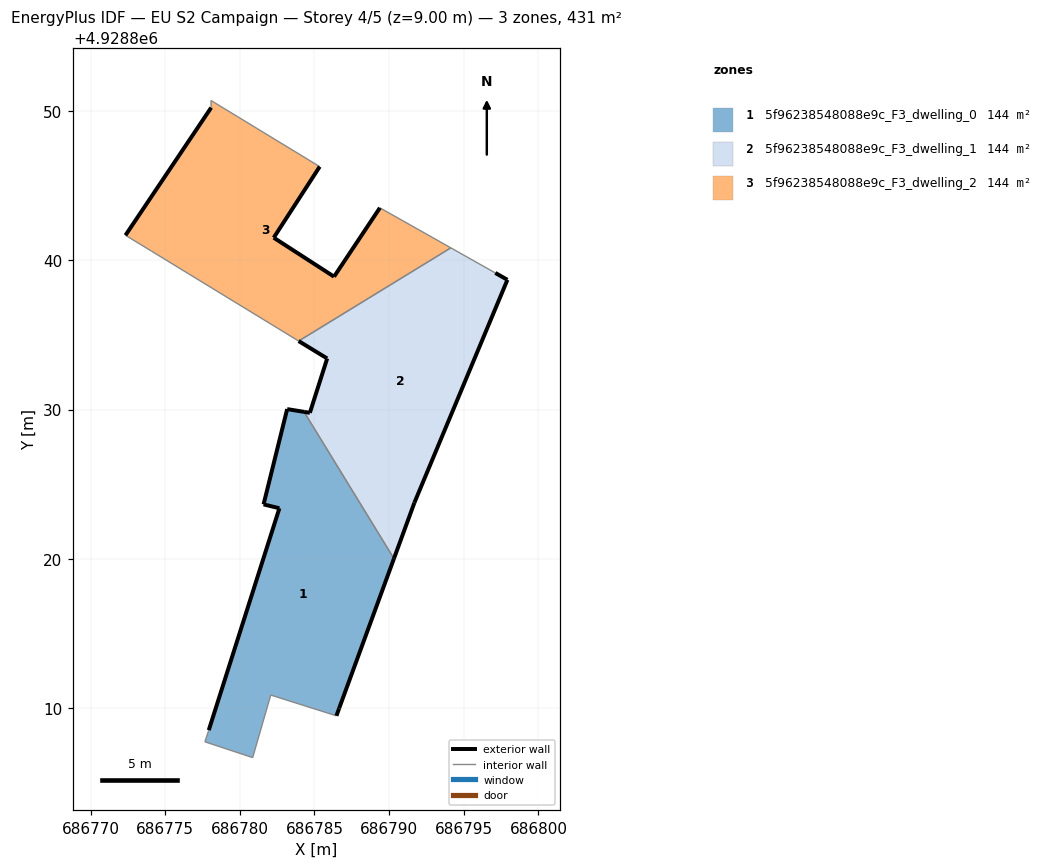
=== STOREY PLAN SPEC (per zone: floor XY polygon, exterior-wall plan segments, windows/doors) ===
zone 1: 5f96238548088e9c_F3_dwelling_0  (143.7 m²)
  floor: (686786.47, 4928809.49) (686786.65, 4928809.99) (686790.32, 4928820.02) (686784.30, 4928829.84) (686783.17, 4928830.03) (686781.59, 4928823.65) (686782.65, 4928823.39) (686777.92, 4928808.53) (686777.66, 4928807.75) (686780.86, 4928806.69) (686782.07, 4928810.88)
  exterior wall: (686790.32, 4928820.02) – (686786.65, 4928809.99)  [10.7 m]
  exterior wall: (686786.65, 4928809.99) – (686786.47, 4928809.49)  [0.5 m]
  exterior wall: (686777.92, 4928808.53) – (686782.65, 4928823.39)  [15.6 m]
  exterior wall: (686782.65, 4928823.39) – (686781.59, 4928823.65)  [1.1 m]
  exterior wall: (686781.59, 4928823.65) – (686783.17, 4928830.03)  [6.6 m]
  exterior wall: (686783.17, 4928830.03) – (686784.30, 4928829.84)  [1.1 m]
  interior walls: 5
zone 2: 5f96238548088e9c_F3_dwelling_1  (143.7 m²)
  floor: (686791.69, 4928823.76) (686797.92, 4928838.69) (686797.11, 4928839.15) (686794.13, 4928840.83) (686783.94, 4928834.58) (686785.85, 4928833.42) (686784.69, 4928829.78) (686784.30, 4928829.84) (686790.32, 4928820.02)
  exterior wall: (686785.85, 4928833.42) – (686783.94, 4928834.58)  [2.2 m]
  exterior wall: (686797.11, 4928839.15) – (686797.92, 4928838.69)  [0.9 m]
  exterior wall: (686797.92, 4928838.69) – (686791.69, 4928823.76)  [16.2 m]
  exterior wall: (686791.69, 4928823.76) – (686790.32, 4928820.02)  [4.0 m]
  exterior wall: (686784.30, 4928829.84) – (686784.69, 4928829.78)  [0.4 m]
  exterior wall: (686784.69, 4928829.78) – (686785.85, 4928833.42)  [3.8 m]
  interior walls: 3
zone 3: 5f96238548088e9c_F3_dwelling_2  (143.6 m²)
  floor: (686794.13, 4928840.83) (686789.38, 4928843.51) (686786.31, 4928838.90) (686782.27, 4928841.51) (686785.35, 4928846.27) (686781.14, 4928848.83) (686779.83, 4928849.63) (686778.31, 4928850.55) (686778.07, 4928850.70) (686778.08, 4928850.22) (686772.34, 4928841.67) (686774.10, 4928840.60) (686783.94, 4928834.58)
  exterior wall: (686785.35, 4928846.27) – (686782.27, 4928841.51)  [5.7 m]
  exterior wall: (686782.27, 4928841.51) – (686786.31, 4928838.90)  [4.8 m]
  exterior wall: (686786.31, 4928838.90) – (686789.38, 4928843.51)  [5.5 m]
  exterior wall: (686772.34, 4928841.67) – (686778.08, 4928850.22)  [10.3 m]
  interior walls: 9

=== DERIVED (storey summary) ===
Building: EU S2 Campaign
Storey: 4 of 5  (floor level z = 9.00 m)
Storey gross floor area: 431.0 m²
Zones on this storey: 3
  - 5f96238548088e9c_F3_dwelling_0: floor 143.7 m²; exterior wall 35.6 m (106.8 m²); WWR 0.0%
  - 5f96238548088e9c_F3_dwelling_1: floor 143.7 m²; exterior wall 27.5 m (82.6 m²); WWR 0.0%
  - 5f96238548088e9c_F3_dwelling_2: floor 143.6 m²; exterior wall 26.3 m (78.9 m²); WWR 0.0%
Zone adjacency (shared interzone walls):
  - 5f96238548088e9c_F3_dwelling_0 ↔ 5f96238548088e9c_F3_dwelling_1
  - 5f96238548088e9c_F3_dwelling_1 ↔ 5f96238548088e9c_F3_dwelling_2